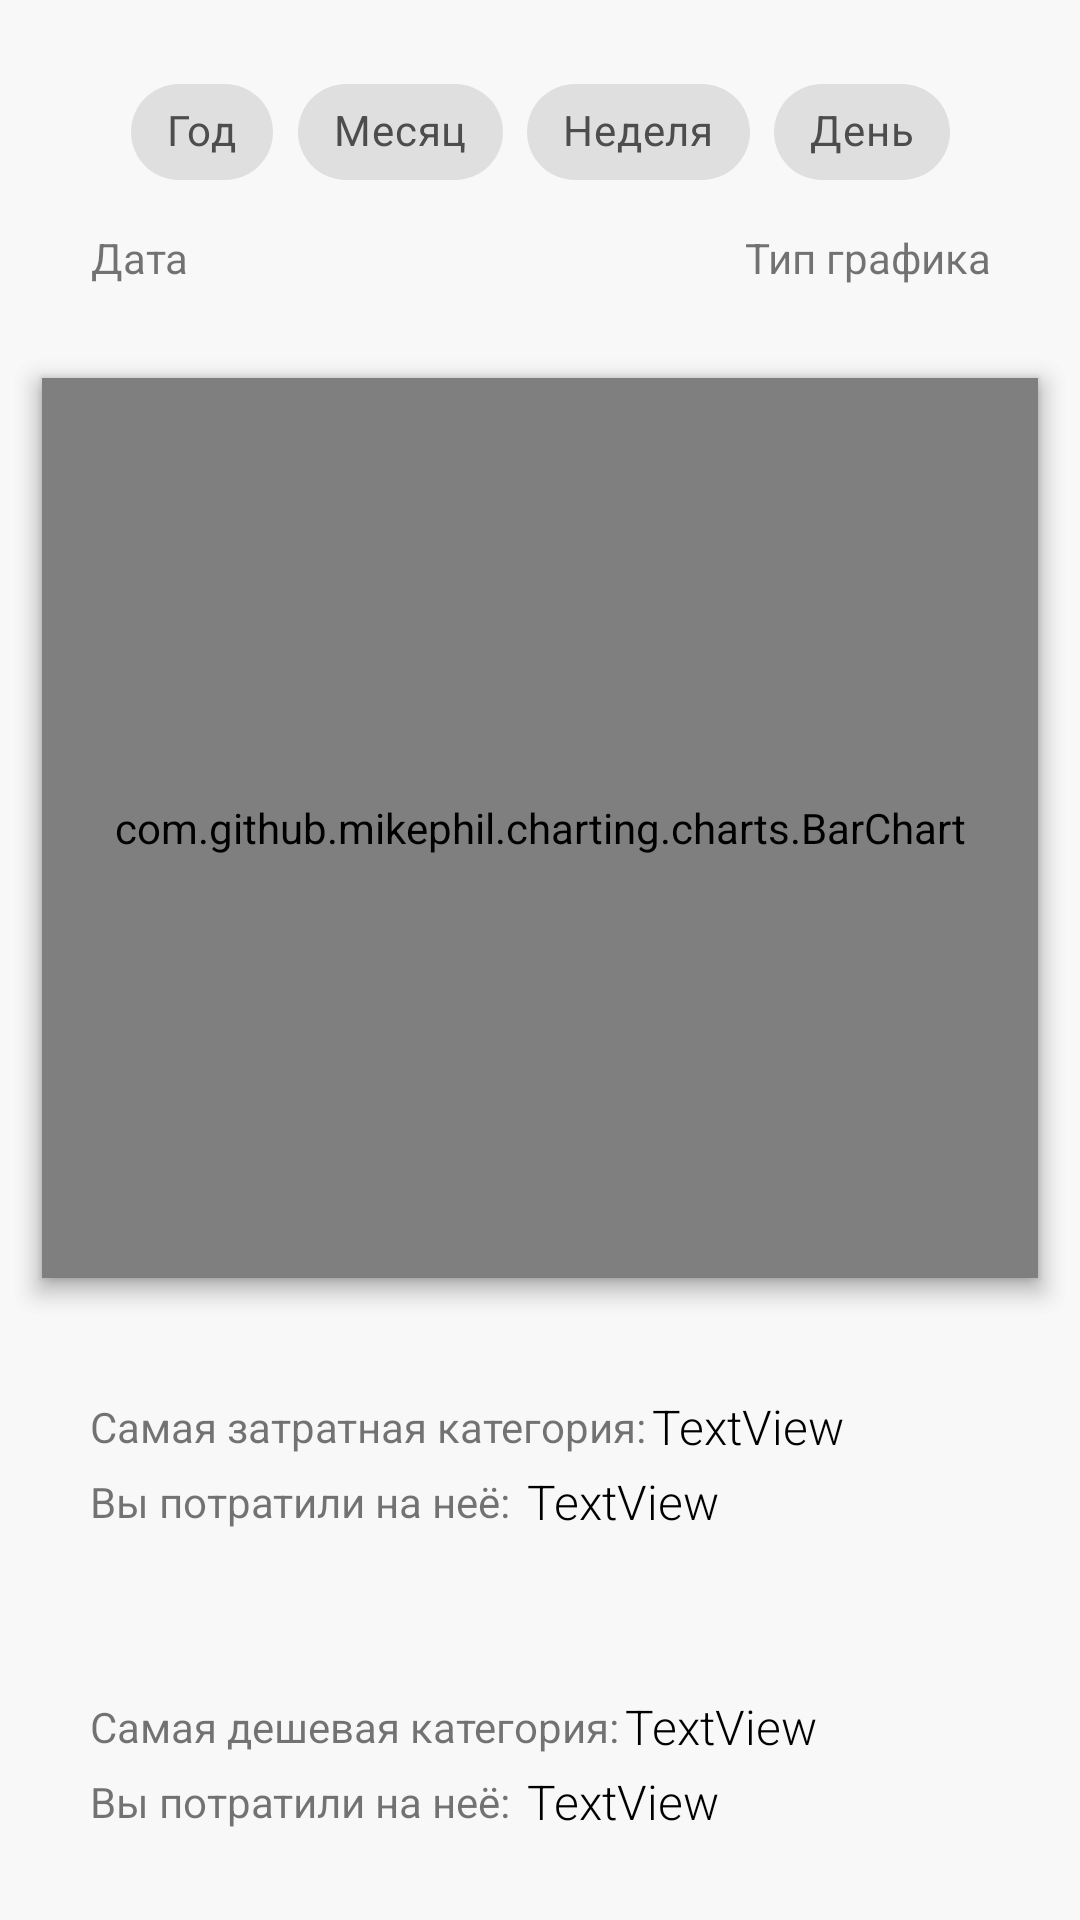

Here is an Android app screen rendered from its layout file. Give the layout XML and the strings, colors and styles it references.
<!-- AndroidManifest.xml: application theme Theme.MySamsungApp -->
<!-- res/layout/statistics_chart_fragment.xml -->
<?xml version="1.0" encoding="utf-8"?>
<androidx.constraintlayout.widget.ConstraintLayout xmlns:android="http://schemas.android.com/apk/res/android"
    xmlns:app="http://schemas.android.com/apk/res-auto"
    xmlns:tools="http://schemas.android.com/tools"
    android:background="#F8F8F8"
    android:layout_width="match_parent"
    android:layout_height="match_parent"
    tools:context=".ui.statistics.ExpensesIncomeChartFragment">

    <androidx.constraintlayout.widget.ConstraintLayout
        android:id="@+id/constraintLayout6"
        android:layout_width="match_parent"
        android:layout_height="wrap_content"
        android:layout_marginStart="14dp"
        android:layout_marginTop="16dp"
        android:layout_marginEnd="14dp"
        android:background="@drawable/round_small_corner_background"
        android:elevation="5dp"
        app:layout_constraintEnd_toEndOf="parent"
        app:layout_constraintStart_toStartOf="parent"
        app:layout_constraintTop_toTopOf="parent">

        <com.google.android.material.chip.ChipGroup
            android:id="@+id/statChipGroup"
            android:layout_width="wrap_content"
            android:layout_height="wrap_content"
            android:layout_marginTop="4dp"
            app:layout_constraintEnd_toEndOf="parent"
            app:layout_constraintStart_toStartOf="parent"
            app:layout_constraintTop_toTopOf="parent"
            app:selectionRequired="true"
            app:singleLine="true"
            app:singleSelection="true">

            <com.google.android.material.chip.Chip
                android:id="@+id/chipYear"
                style="@style/CustomChipStyle"
                android:layout_width="wrap_content"
                android:layout_height="wrap_content"
                android:text="Год" />

            <com.google.android.material.chip.Chip
                android:id="@+id/chipMonth"
                style="@style/CustomChipStyle"
                android:layout_width="wrap_content"
                android:layout_height="wrap_content"
                android:text="Месяц" />

            <com.google.android.material.chip.Chip
                android:id="@+id/chipWeek"
                style="@style/CustomChipStyle"
                android:layout_width="wrap_content"
                android:layout_height="wrap_content"
                android:text="Неделя" />

            <com.google.android.material.chip.Chip
                android:id="@+id/chipDay"
                style="@style/CustomChipStyle"
                android:layout_width="wrap_content"
                android:layout_height="wrap_content"
                android:text="День" />

        </com.google.android.material.chip.ChipGroup>

        <TextView
            android:id="@+id/statTextViewDate"
            android:layout_width="wrap_content"
            android:layout_height="32dp"
            android:layout_marginStart="16dp"
            android:layout_marginTop="2dp"
            android:layout_marginBottom="8dp"
            android:background="?attr/selectableItemBackground"
            android:clickable="true"
            android:focusable="true"
            android:gravity="center"
            android:text="Дата"
            app:layout_constraintBottom_toBottomOf="parent"
            app:layout_constraintStart_toStartOf="parent"
            app:layout_constraintTop_toBottomOf="@+id/statChipGroup" />

        <TextView
            android:id="@+id/changeChartType"
            android:layout_width="wrap_content"
            android:layout_height="32dp"
            android:layout_marginTop="2dp"
            android:layout_marginEnd="16dp"
            android:layout_marginBottom="8dp"
            android:background="?attr/selectableItemBackground"
            android:clickable="true"
            android:focusable="true"
            android:gravity="center"
            android:text="Тип графика"
            app:layout_constraintBottom_toBottomOf="parent"
            app:layout_constraintEnd_toEndOf="parent"
            app:layout_constraintTop_toBottomOf="@+id/statChipGroup" />

    </androidx.constraintlayout.widget.ConstraintLayout>

    <com.github.mikephil.charting.charts.PieChart
        android:id="@+id/chart2"
        android:layout_width="match_parent"
        android:layout_height="300dp"
        android:layout_marginStart="14dp"
        android:layout_marginTop="16dp"
        android:layout_marginEnd="14dp"
        android:background="@drawable/round_small_corner_background"
        android:elevation="5dp"
        app:layout_constraintEnd_toEndOf="parent"
        app:layout_constraintStart_toStartOf="parent"
        app:layout_constraintTop_toBottomOf="@+id/constraintLayout6" />

    <com.github.mikephil.charting.charts.BarChart
        android:id="@+id/chart1"
        android:layout_width="match_parent"
        android:layout_height="300dp"
        android:layout_marginStart="14dp"
        android:layout_marginTop="16dp"
        android:layout_marginEnd="14dp"
        android:background="@drawable/round_small_corner_background"
        android:elevation="5dp"
        app:layout_constraintEnd_toEndOf="parent"
        app:layout_constraintStart_toStartOf="parent"
        app:layout_constraintTop_toBottomOf="@+id/constraintLayout6" />

    <androidx.constraintlayout.widget.ConstraintLayout
        android:layout_width="0dp"
        android:layout_height="wrap_content"
        android:layout_marginTop="24dp"
        android:background="@drawable/round_small_corner_background"
        android:elevation="5dp"
        app:layout_constraintEnd_toEndOf="@+id/constraintLayout"
        app:layout_constraintStart_toStartOf="@+id/constraintLayout"
        app:layout_constraintTop_toBottomOf="@+id/constraintLayout">

        <TextView
            android:id="@+id/reportProfitText"
            android:layout_width="wrap_content"
            android:layout_height="wrap_content"
            android:layout_marginStart="16dp"
            android:layout_marginTop="16dp"
            android:text="Самая дешевая категория:"
            app:layout_constraintStart_toStartOf="parent"
            app:layout_constraintTop_toTopOf="parent" />

        <TextView
            android:id="@+id/reportProfitTextSum"
            android:layout_width="wrap_content"
            android:layout_height="wrap_content"
            android:layout_marginStart="2dp"
            android:fontFamily="sans-serif-light"
            android:text="TextView"
            android:textColor="@color/black"
            android:textSize="16sp"
            app:layout_constraintBottom_toBottomOf="@+id/reportProfitText"
            app:layout_constraintStart_toEndOf="@+id/reportProfitText"
            app:layout_constraintTop_toTopOf="@+id/reportProfitText" />

        <TextView
            android:id="@+id/TextView6"
            android:layout_width="wrap_content"
            android:layout_height="wrap_content"
            android:layout_marginTop="6dp"
            android:layout_marginBottom="16dp"
            android:text="Вы потратили на неё: "
            app:layout_constraintBottom_toBottomOf="parent"
            app:layout_constraintStart_toStartOf="@+id/reportProfitText"
            app:layout_constraintTop_toBottomOf="@+id/reportProfitText" />

        <TextView
            android:id="@+id/reportProfitTextCategory"
            android:layout_width="wrap_content"
            android:layout_height="wrap_content"
            android:layout_marginStart="2dp"
            android:fontFamily="sans-serif-light"
            android:text="TextView"
            android:textColor="@color/black"
            android:textSize="16sp"
            app:layout_constraintBottom_toBottomOf="@+id/TextView6"
            app:layout_constraintStart_toEndOf="@+id/TextView6"
            app:layout_constraintTop_toTopOf="@+id/TextView6" />

    </androidx.constraintlayout.widget.ConstraintLayout>

    <androidx.constraintlayout.widget.ConstraintLayout
        android:id="@+id/constraintLayout"
        android:layout_width="0dp"
        android:layout_height="wrap_content"
        android:layout_marginTop="24dp"
        android:background="@drawable/round_small_corner_background"
        android:elevation="5dp"
        app:layout_constraintEnd_toEndOf="@+id/chart1"
        app:layout_constraintStart_toStartOf="@+id/chart1"
        app:layout_constraintTop_toBottomOf="@+id/chart1">

        <TextView
            android:id="@+id/reportText"
            android:layout_width="wrap_content"
            android:layout_height="wrap_content"
            android:layout_marginStart="16dp"
            android:layout_marginTop="16dp"
            android:text="Самая затратная категория:"
            app:layout_constraintStart_toStartOf="parent"
            app:layout_constraintTop_toTopOf="parent" />

        <TextView
            android:id="@+id/reportTextSum"
            android:layout_width="wrap_content"
            android:layout_height="wrap_content"
            android:layout_marginStart="2dp"
            android:fontFamily="sans-serif-light"
            android:text="TextView"
            android:textColor="@color/black"
            android:textSize="16sp"
            app:layout_constraintBottom_toBottomOf="@+id/reportText"
            app:layout_constraintStart_toEndOf="@+id/reportText"
            app:layout_constraintTop_toTopOf="@+id/reportText" />

        <TextView
            android:id="@+id/textView5"
            android:layout_width="wrap_content"
            android:layout_height="wrap_content"
            android:layout_marginTop="6dp"
            android:layout_marginBottom="16dp"
            android:text="Вы потратили на неё: "
            app:layout_constraintBottom_toBottomOf="parent"
            app:layout_constraintStart_toStartOf="@+id/reportText"
            app:layout_constraintTop_toBottomOf="@+id/reportText" />

        <TextView
            android:id="@+id/reportTextCategory"
            android:layout_width="wrap_content"
            android:layout_height="wrap_content"
            android:layout_marginStart="2dp"
            android:fontFamily="sans-serif-light"
            android:text="TextView"
            android:textColor="@color/black"
            android:textSize="16sp"
            app:layout_constraintBottom_toBottomOf="@+id/textView5"
            app:layout_constraintStart_toEndOf="@+id/textView5"
            app:layout_constraintTop_toTopOf="@+id/textView5" />
    </androidx.constraintlayout.widget.ConstraintLayout>

</androidx.constraintlayout.widget.ConstraintLayout>
<!-- resources referenced by this layout -->
<resources>
  <color name="black">#FF000000</color>
  <style name="CustomChipStyle" parent="Widget.MaterialComponents.Chip.Choice">
          <item name="chipBackgroundColor">@color/custom_chip</item>
          <item name="android:textColor">@color/chip_text_color</item>
          <item name="rippleColor">@color/whiteAlpha</item>
      </style>
  <style name="Theme.MySamsungApp" parent="Theme.MaterialComponents.DayNight.DarkActionBar">
          
          <item name="colorPrimary">@color/purple_500</item>
          <item name="colorPrimaryVariant">@color/purple_700</item>
          <item name="colorOnPrimary">@color/white</item>
          
          <item name="colorSecondary">@color/teal_200</item>
          <item name="colorSecondaryVariant">@color/teal_700</item>
          <item name="colorOnSecondary">@color/black</item>
          
          <item name="android:statusBarColor">@color/teal_700</item>
          
      </style>
  <color name="whiteAlpha">#25FFFFFF</color>
  <color name="purple_500">#FF6200EE</color>
  <color name="purple_700">#FF3700B3</color>
  <color name="white">#FFFFFFFF</color>
  <color name="teal_200">#FF03DAC5</color>
  <color name="teal_700">#FF018786</color>
</resources>
